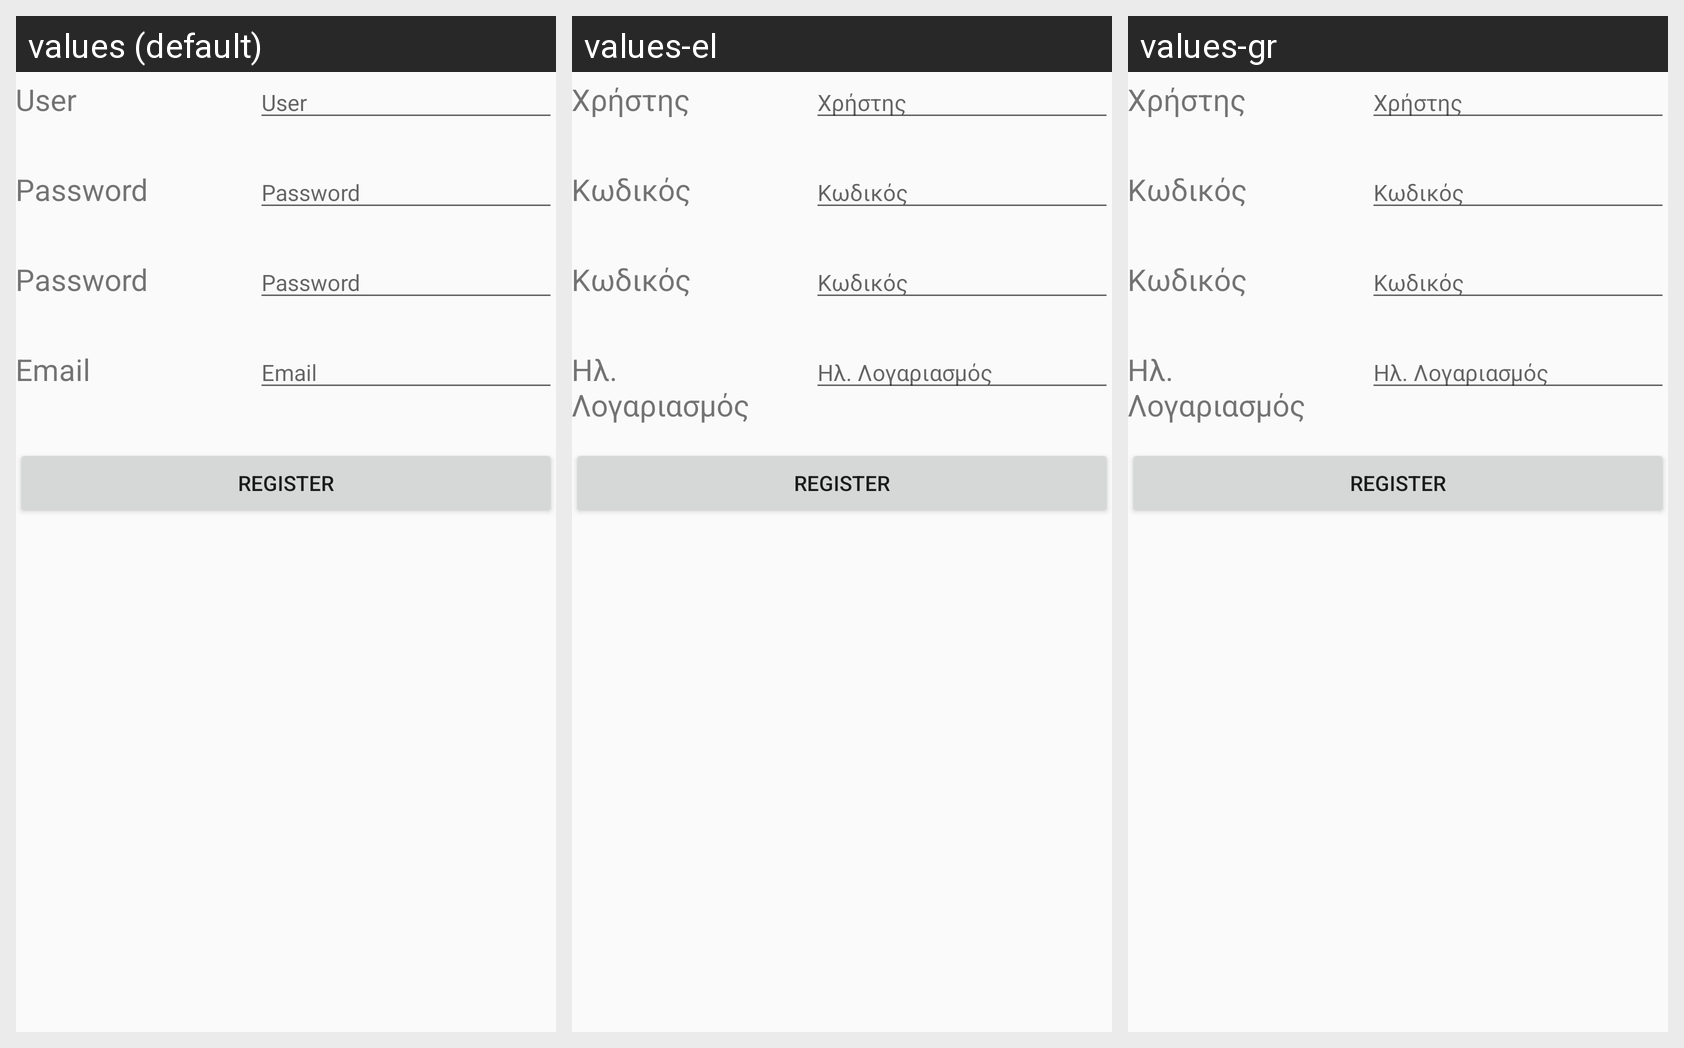

This grid shows one Android layout under several languages. Give, for every string resource on the screen, its name, the default text and each shown locale's text.
Android screen res/layout/activity_register.xml rendered under 3 locales, left to right: values (default), values-el, values-gr. Device: Nexus 5 (rendered at 1080×1920; each locale shown at half size, 540×960, under a caption strip naming it); theme AppTheme.
Strings drawn on this screen, with the default value and each locale's value (text and hints the layout hard-codes, and strings that could not be matched under every locale, appear in the picture but are not listed):

user
  values: User
  values-el: Χρήστης
  values-gr: Χρήστης

userinput
  values: User
  values-el: Χρήστης
  values-gr: Χρήστης

password
  values: Password
  values-el: Κωδικός
  values-gr: Κωδικός

passwordinput
  values: Password
  values-el: Κωδικός
  values-gr: Κωδικός

email
  values: Email
  values-el: Ηλ. Λογαριασμός
  values-gr: Ηλ. Λογαριασμός

emailinput
  values: Email
  values-el: Ηλ. Λογαριασμός
  values-gr: Ηλ. Λογαριασμός

registerbtn
  values: Register
  values-el: Register  [not translated; the default value is used]
  values-gr: Register  [not translated; the default value is used]
